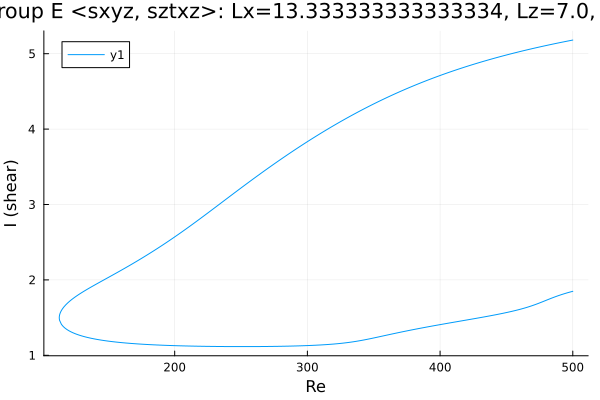

The data file committed next to this chart (first rows):
Re, shear
500.0, 5.181
499.2, 5.178
497.7, 5.173
496.3, 5.168
494.9, 5.163
493.5, 5.158
492.1, 5.153
490.7, 5.148
489.3, 5.143
487.8, 5.138
486.4, 5.133
485, 5.128
483.6, 5.122
482.2, 5.117
480.8, 5.112
479.4, 5.106
477.9, 5.101
476.5, 5.095
475.1, 5.09
473.7, 5.084
472.3, 5.079
470.9, 5.073
469.5, 5.067
468, 5.061
466.6, 5.056
465.2, 5.05
463.8, 5.044
462.4, 5.038
461, 5.032
459.6, 5.026
458.1, 5.019
456.7, 5.013
456.2, 5.011
454.8, 5.004
453.3, 4.998
451.9, 4.992
450.5, 4.985
449.1, 4.979
447.7, 4.972
446.3, 4.966
444.9, 4.959
443.4, 4.952
442, 4.945
440.6, 4.938
439.2, 4.931
437.8, 4.924
436.4, 4.917
435, 4.91
433.5, 4.903
432.1, 4.896
430.7, 4.888
429.3, 4.881
427.9, 4.873
426.5, 4.866
425.1, 4.858
423.6, 4.851
422.2, 4.843
420.8, 4.835
419.4, 4.827
418, 4.819
... 551 more rows
